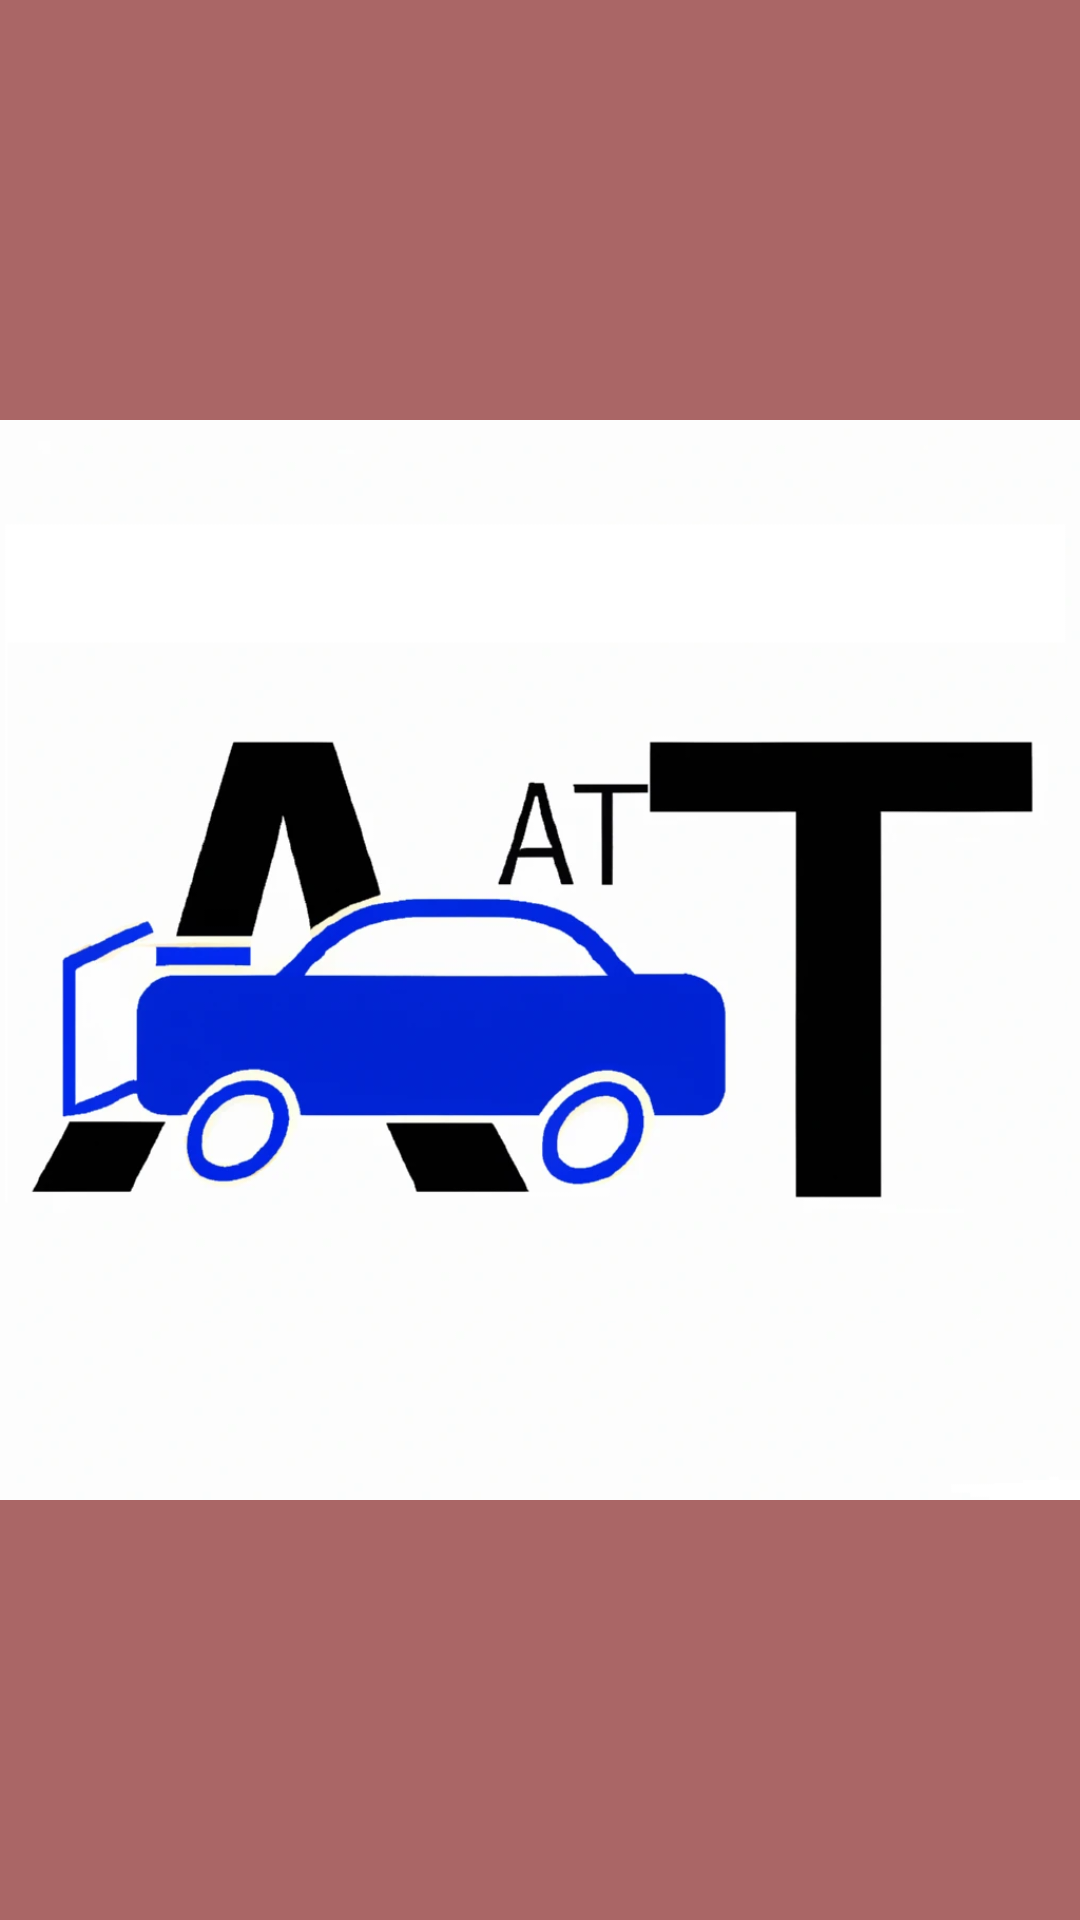

Write the Android layout XML for this screen, with the resource values it uses.
<!-- AndroidManifest.xml: activity theme Theme.BasicTour.NoActionBar -->
<!-- res/layout/activity_splash.xml -->
<?xml version="1.0" encoding="utf-8"?>
<android.support.design.widget.CoordinatorLayout xmlns:android="http://schemas.android.com/apk/res/android"
    xmlns:app="http://schemas.android.com/apk/res-auto"
    xmlns:tools="http://schemas.android.com/tools"
    android:layout_width="match_parent"
    android:layout_height="match_parent"
    tools:context=".SplashActivity">

    <ImageView
        android:layout_width="match_parent"
        android:layout_height="match_parent"
        android:layout_centerInParent="true"
        android:background="#AA6666"
        android:src="@drawable/logo_ready" />

</android.support.design.widget.CoordinatorLayout>
<!-- resources referenced by this layout -->
<resources>
  <!-- drawable logo_ready: png bitmap (drawable-v24, 133745 bytes) -->
  <style name="Theme.BasicTour.NoActionBar">
          <item name="windowActionBar">false</item>
          <item name="windowNoTitle">true</item>
      </style>
</resources>
